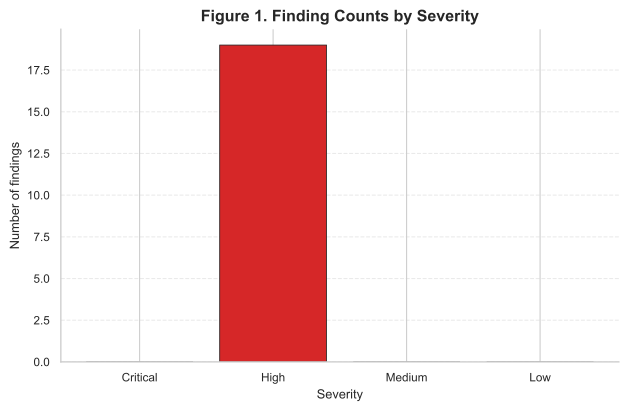

The file beside this chart, header and first rows:
severity, count
critical, 0
high, 19
medium, 0
low, 0
